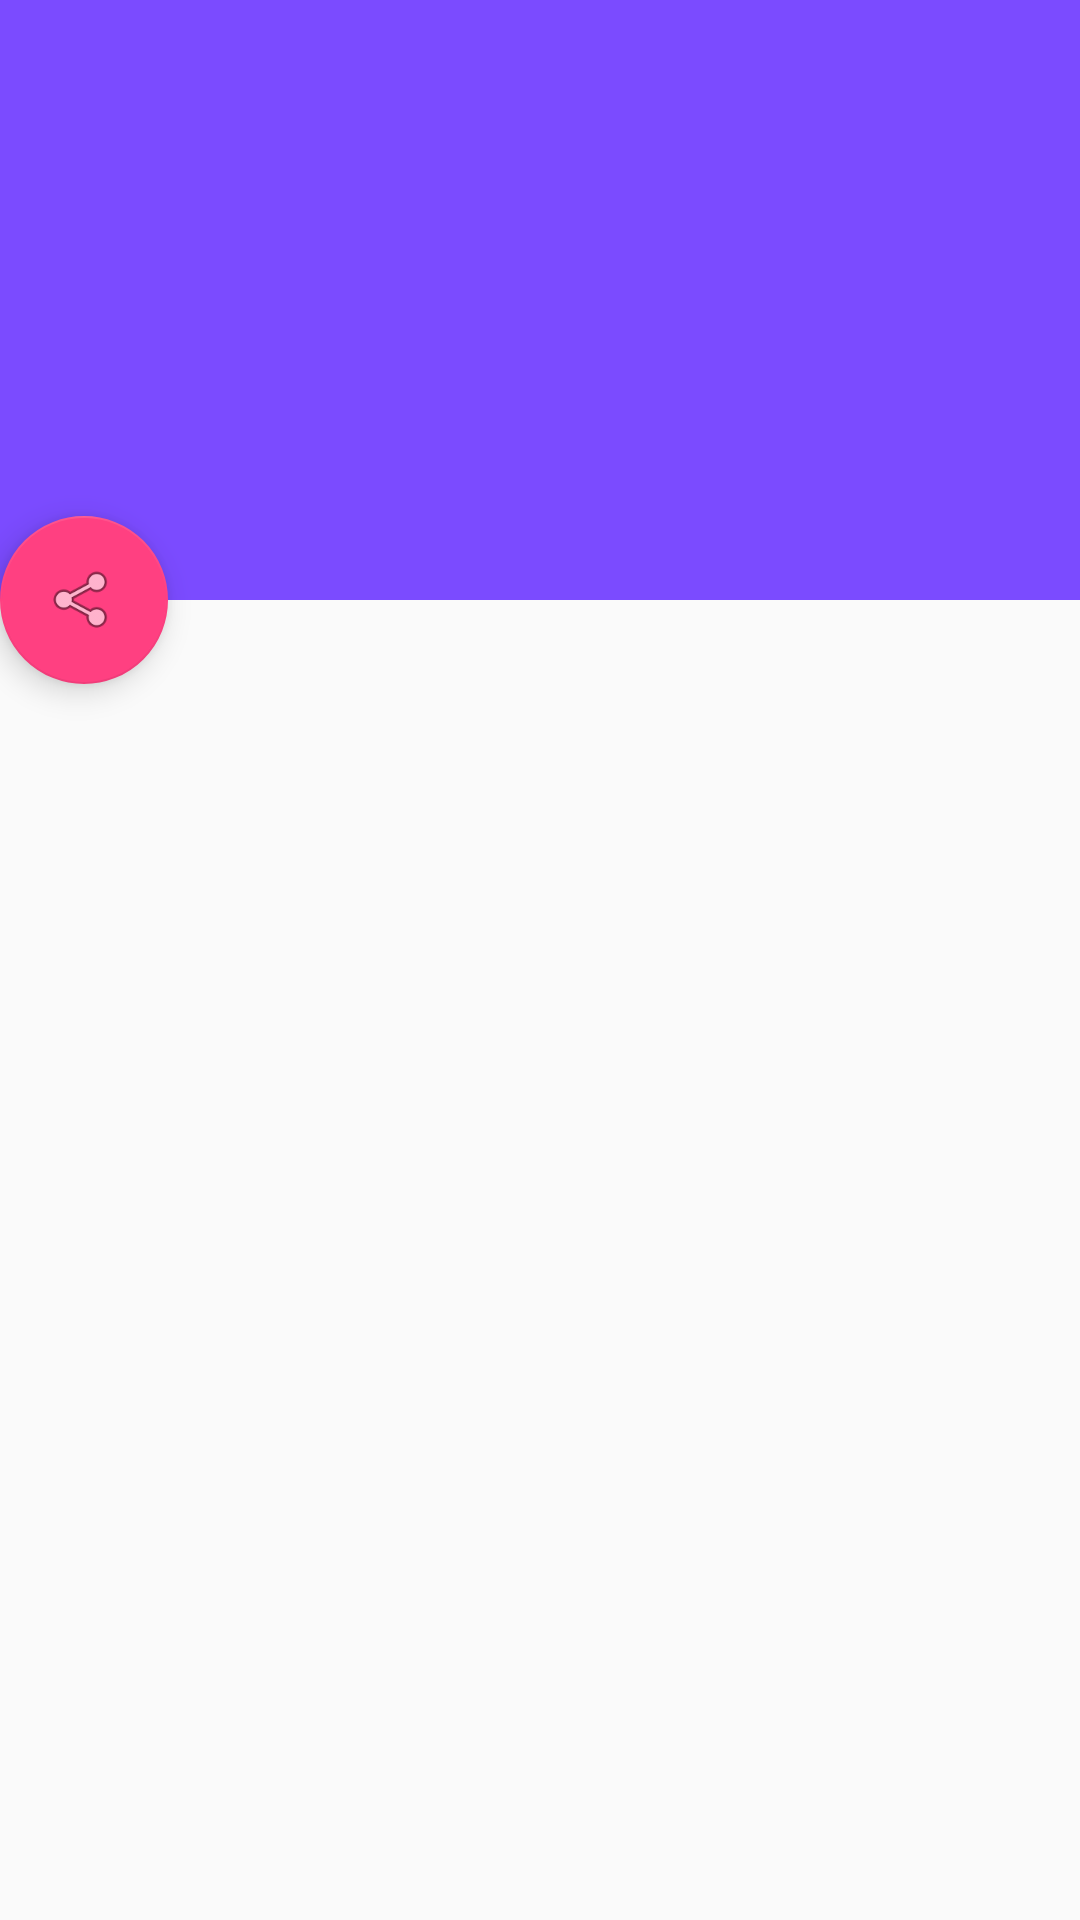

Produce the Android XML layout that renders to this screen, including the resource entries it uses.
<!-- AndroidManifest.xml: activity theme AppTheme.NoActionBar -->
<!-- res/layout/activity_main.xml -->
<?xml version="1.0" encoding="utf-8"?>
<android.support.design.widget.CoordinatorLayout xmlns:android="http://schemas.android.com/apk/res/android"
    xmlns:app="http://schemas.android.com/apk/res-auto"
    xmlns:tools="http://schemas.android.com/tools"
    android:layout_width="match_parent"
    android:layout_height="match_parent"
    tools:context=".MainActivity"
    android:fitsSystemWindows="true">

    <android.support.design.widget.AppBarLayout
        android:id="@+id/app_bar"
        android:layout_width="match_parent"
        android:layout_height="200dp"
        android:fitsSystemWindows="true"
        android:theme="@style/ThemeOverlay.AppCompat.Dark.ActionBar">

        <android.support.design.widget.CollapsingToolbarLayout
            android:id="@+id/toolbar_layout"
            android:layout_width="match_parent"
            android:layout_height="match_parent"
            android:fitsSystemWindows="true"
            app:contentScrim="?attr/colorPrimary"
            app:layout_scrollFlags="scroll|exitUntilCollapsed"
            app:toolbarId="@+id/toolbar">


            <android.support.v7.widget.Toolbar
                android:id="@+id/toolbar"
                android:layout_width="match_parent"
                android:layout_height="?attr/actionBarSize"
                app:layout_collapseMode="pin"
                app:popupTheme="@style/ThemeOverlay.AppCompat.Light" />
        </android.support.design.widget.CollapsingToolbarLayout>
    </android.support.design.widget.AppBarLayout>

    <android.support.v4.widget.NestedScrollView
        android:id="@+id/contenedor_detalle_item"
        android:layout_width="match_parent"
        android:layout_height="match_parent"
        app:layout_behavior="@string/appbar_scrolling_view_behavior"/>

    <android.support.design.widget.FloatingActionButton
        android:id="@+id/fab"
        android:layout_width="wrap_content"
        android:layout_height="wrap_content"
        android:layout_gravity="center_vertical|start"
        android:layout_margin="@dimen/fab_margin"
        app:srcCompat="@android:drawable/ic_menu_share"

        app:layout_anchor="@+id/contenedor_detalle_item"
        app:layout_anchorGravity="start|top"/>

</android.support.design.widget.CoordinatorLayout>
<!-- resources referenced by this layout -->
<resources>
  <style name="AppTheme.NoActionBar">
          <item name="windowActionBar">false</item>
          <item name="windowNoTitle">true</item>
      </style>
</resources>
